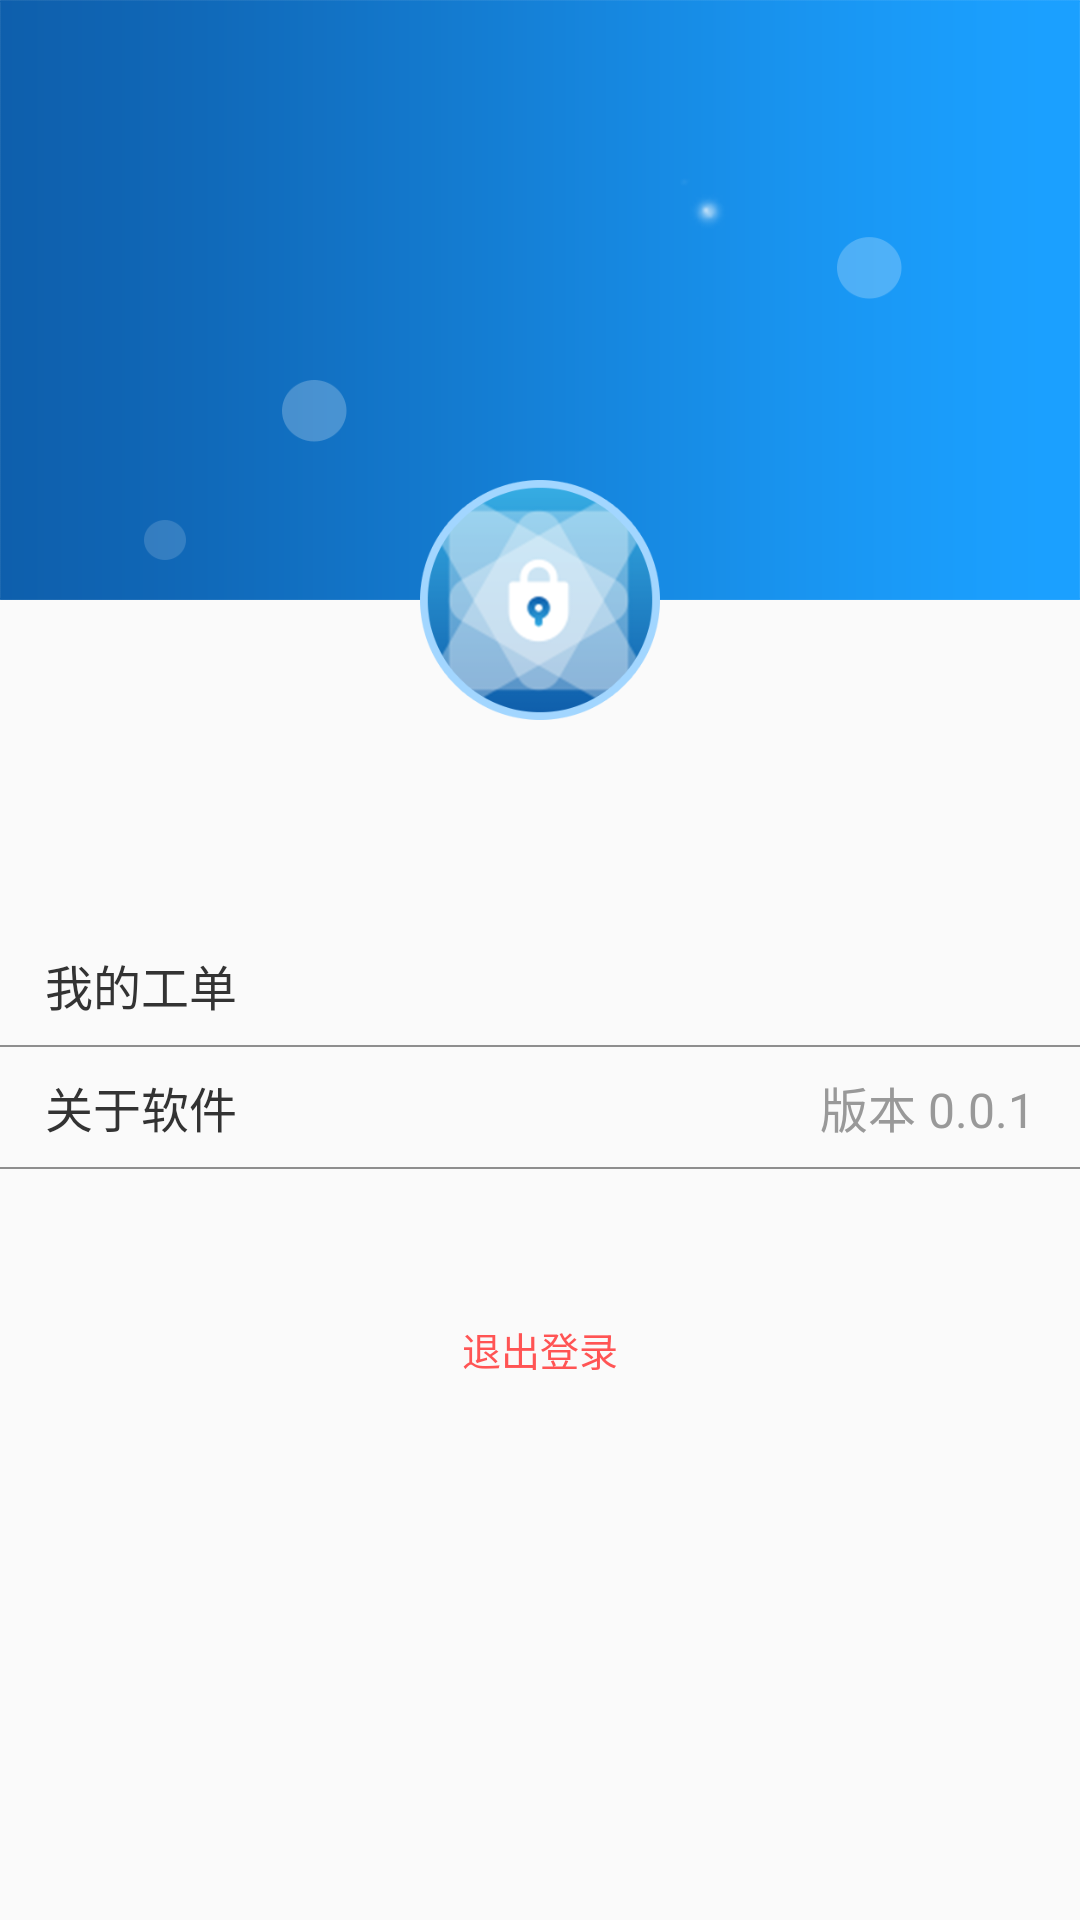

Layout XML and referenced resources for this Android screen:
<!-- AndroidManifest.xml: application theme AppTheme -->
<!-- res/layout/fragment_mine.xml -->
<?xml version="1.0" encoding="utf-8"?>
<LinearLayout xmlns:android="http://schemas.android.com/apk/res/android"
    android:layout_width="match_parent"
    android:layout_height="match_parent"
    android:orientation="vertical">

    <RelativeLayout
        android:layout_width="match_parent"
        android:layout_height="240dp">

        <ImageView
            android:layout_width="match_parent"
            android:layout_height="200dp"
            android:background="@drawable/head_portrait_img_bj" />

        <ImageView
            android:id="@+id/head_iv"
            android:layout_width="80dp"
            android:layout_height="80dp"
            android:layout_alignParentBottom="true"
            android:layout_centerInParent="true"
            android:src="@drawable/head_portrait_img" />
    </RelativeLayout>

    <TextView
        android:id="@+id/name_tv"
        android:layout_width="match_parent"
        android:layout_height="wrap_content"
        android:layout_marginTop="20dp"
        android:gravity="center"
        android:textColor="@color/text_black"
        android:textSize="21sp"
        android:textStyle="bold" />

    <TextView
        android:id="@+id/my_ticket_tv"
        android:layout_width="match_parent"
        android:layout_height="40dp"
        android:layout_marginTop="20dp"
        android:gravity="center_vertical"
        android:paddingStart="15dp"
        android:text="我的工单"
        android:textColor="@color/text_black"
        android:textSize="16sp" />

    <View
        android:layout_width="match_parent"
        android:layout_height="0.5dp"
        android:background="@color/gray" />

    <RelativeLayout
        android:id="@+id/about_rl"
        android:layout_width="match_parent"
        android:layout_height="40dp"
        android:gravity="center_vertical">

        <TextView
            android:layout_width="wrap_content"
            android:layout_height="wrap_content"
            android:layout_marginStart="15dp"
            android:text="关于软件"
            android:textColor="@color/text_black"
            android:textSize="16sp" />

        <TextView
            android:layout_width="wrap_content"
            android:layout_height="wrap_content"
            android:layout_alignParentEnd="true"
            android:layout_marginEnd="15dp"
            android:text="版本 0.0.1"
            android:textColor="#999999"
            android:textSize="16sp" />
    </RelativeLayout>

    <View
        android:layout_width="match_parent"
        android:layout_height="0.5dp"
        android:background="@color/gray" />

    <TextView
        android:id="@+id/sign_out_tv"
        android:layout_width="match_parent"
        android:layout_height="40dp"
        android:layout_marginStart="15dp"
        android:layout_marginTop="40dp"
        android:layout_marginEnd="15dp"
        android:background="@drawable/shape_white"
        android:gravity="center"
        android:text="退出登录"
        android:textColor="#ff5454"
        android:textSize="13sp" />
</LinearLayout>
<!-- resources referenced by this layout -->
<resources>
  <color name="gray">#8e8e8e</color>
  <color name="text_black">#333333</color>
  <!-- drawable head_portrait_img: png bitmap (drawable-xhdpi, 21214 bytes) -->
  <!-- drawable head_portrait_img_bj: png bitmap (drawable-xhdpi, 6036 bytes) -->
  <style name="AppTheme" parent="Theme.AppCompat.Light.NoActionBar">
          
          <item name="colorPrimary">@color/colorPrimary</item>
          <item name="colorPrimaryDark">@color/colorPrimaryDark</item>
          <item name="colorAccent">@color/colorAccent</item>
      </style>
  <color name="colorPrimary">#008577</color>
  <color name="colorPrimaryDark">#00574B</color>
  <color name="colorAccent">#D81B60</color>
</resources>
